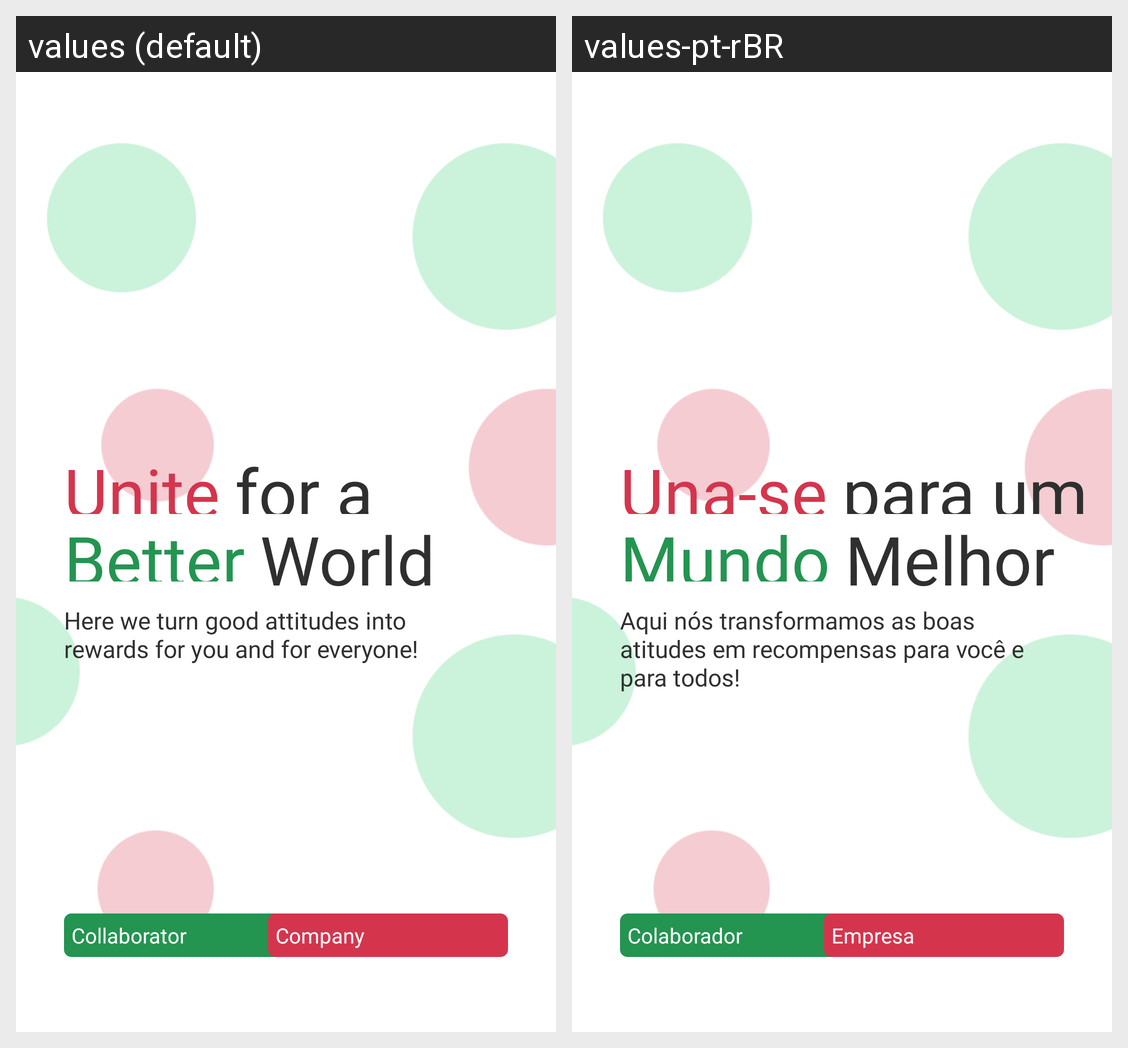

Strings drawn on this Android screen and how each of the app's shown locales translates them:
Android screen res/layout/activity_main.xml rendered under 2 locales, left to right: values (default), values-pt-rBR. Device: Nexus 5 (rendered at 1080×1920; each locale shown at half size, 540×960, under a caption strip naming it); theme Theme.AppCompat.NoActionBar.
Strings drawn on this screen, with the default value and each locale's value (text and hints the layout hard-codes, and strings that could not be matched under every locale, appear in the picture but are not listed):

main_description0
  values: Unite
  values-pt-rBR: Una-se

main_description1
  values: for a
  values-pt-rBR: para um

main_description2
  values: Better
  values-pt-rBR: Mundo

main_description3
  values: World
  values-pt-rBR: Melhor

main_subdescription
  values: Here we turn good attitudes into rewards for you and for everyone!
  values-pt-rBR: Aqui nós transformamos as boas atitudes em recompensas para você e para todos!

collaborator_button
  values: Collaborator
  values-pt-rBR: Colaborador

company_button
  values: Company
  values-pt-rBR: Empresa
